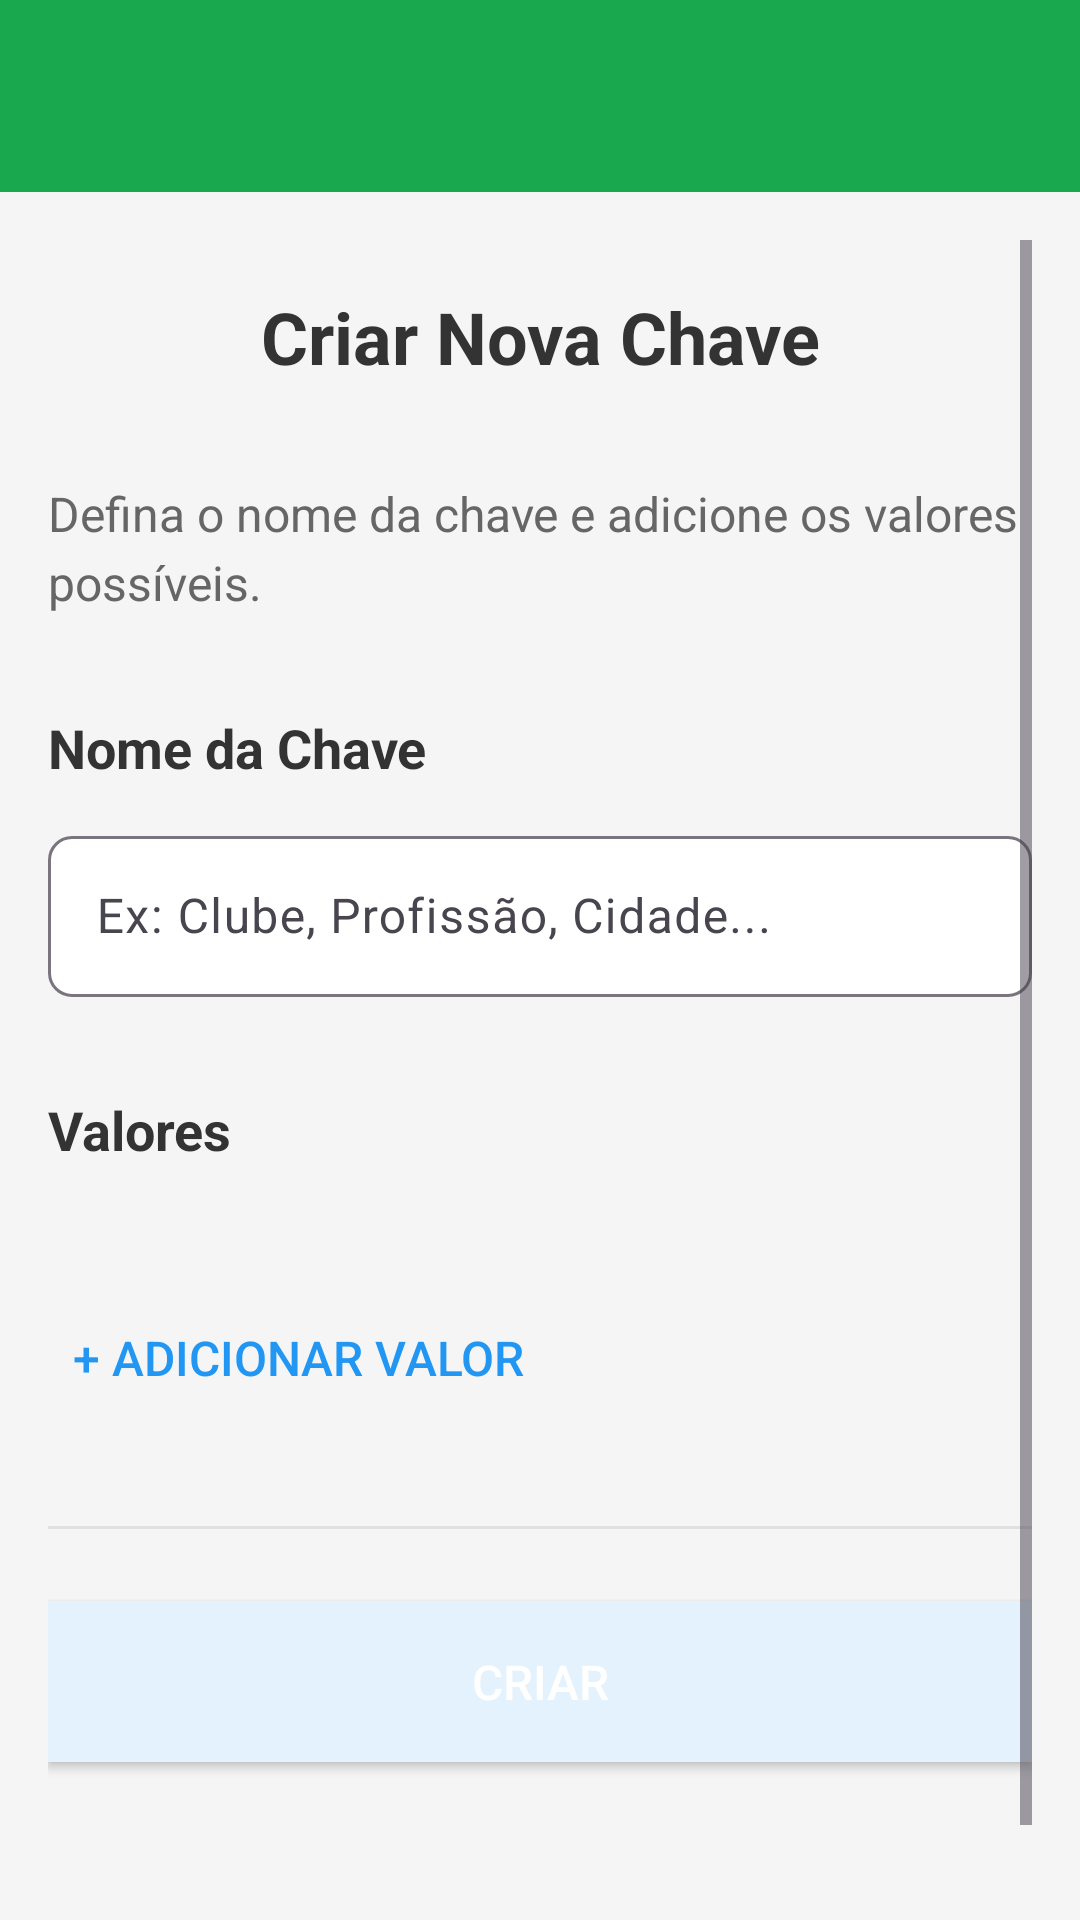

Android layout source for this screen:
<!-- AndroidManifest.xml: application theme Theme.ProjetoAnuncioLoc -->
<!-- res/layout/activity_create_new_key.xml -->
<?xml version="1.0" encoding="utf-8"?>
<LinearLayout xmlns:android="http://schemas.android.com/apk/res/android"
    xmlns:app="http://schemas.android.com/apk/res-auto"
    android:layout_width="match_parent"
    android:layout_height="match_parent"
    android:orientation="vertical">

    
    <androidx.appcompat.widget.Toolbar
        android:id="@+id/toolbar"
        android:layout_width="match_parent"
        android:layout_height="?attr/actionBarSize"
        android:background="?attr/colorPrimary"
        android:theme="?attr/actionBarTheme"
        app:titleTextColor="@android:color/white" />

    <ScrollView
        android:layout_width="match_parent"
        android:layout_height="match_parent"
        android:padding="16dp"
        android:background="#F5F5F5">

        <LinearLayout
            android:layout_width="match_parent"
            android:layout_height="wrap_content"
            android:orientation="vertical">

            
            <TextView
                android:layout_width="match_parent"
                android:layout_height="wrap_content"
                android:text="Criar Nova Chave"
                android:textSize="24sp"
                android:textStyle="bold"
                android:textColor="#333333"
                android:gravity="center"
                android:layout_marginBottom="32dp"
                android:layout_marginTop="16dp" />

            
            <TextView
                android:layout_width="match_parent"
                android:layout_height="wrap_content"
                android:text="Defina o nome da chave e adicione os valores possíveis."
                android:textSize="16sp"
                android:textColor="#666666"
                android:lineSpacingExtra="4dp"
                android:layout_marginBottom="32dp" />

            
            <TextView
                android:layout_width="match_parent"
                android:layout_height="wrap_content"
                android:text="Nome da Chave"
                android:textSize="18sp"
                android:textStyle="bold"
                android:textColor="#333333"
                android:layout_marginBottom="12dp" />

            
            <com.google.android.material.textfield.TextInputLayout
                android:layout_width="match_parent"
                android:layout_height="wrap_content"
                android:layout_marginBottom="32dp"
                app:boxCornerRadiusTopStart="8dp"
                app:boxCornerRadiusTopEnd="8dp"
                app:boxCornerRadiusBottomStart="8dp"
                app:boxCornerRadiusBottomEnd="8dp"
                app:boxBackgroundColor="@android:color/white">

                <com.google.android.material.textfield.TextInputEditText
                    android:id="@+id/et_key_name"
                    android:layout_width="match_parent"
                    android:layout_height="wrap_content"
                    android:hint="Ex: Clube, Profissão, Cidade..."
                    android:padding="16dp"
                    android:textSize="16sp" />

            </com.google.android.material.textfield.TextInputLayout>

            
            <TextView
                android:layout_width="match_parent"
                android:layout_height="wrap_content"
                android:text="Valores"
                android:textSize="18sp"
                android:textStyle="bold"
                android:textColor="#333333"
                android:layout_marginBottom="16dp" />

            
            <LinearLayout
                android:id="@+id/container_values"
                android:layout_width="match_parent"
                android:layout_height="wrap_content"
                android:orientation="vertical"
                android:layout_marginBottom="24dp">

                

            </LinearLayout>

            
            <Button
                android:id="@+id/btn_add_value"
                android:layout_width="wrap_content"
                android:layout_height="wrap_content"
                android:text="+ Adicionar Valor"
                android:textSize="16sp"
                android:textColor="#2196F3"
                android:background="@android:color/transparent"
                android:padding="8dp"
                android:layout_gravity="start"
                android:layout_marginBottom="32dp" />

            
            <View
                android:layout_width="match_parent"
                android:layout_height="1dp"
                android:background="#E0E0E0"
                android:layout_marginBottom="24dp" />

            
            <Button
                android:id="@+id/btn_create"
                android:layout_width="match_parent"
                android:layout_height="wrap_content"
                android:text="Criar"
                android:textSize="16sp"
                android:textColor="#FFFFFF"
                android:background="@color/azul_claro"
                android:padding="16dp"
                android:layout_marginBottom="16dp" />

            
            <Button
                android:id="@+id/btn_back"
                android:layout_width="match_parent"
                android:layout_height="wrap_content"
                android:text="Voltar"
                android:textSize="16sp"
                android:textColor="#666666"
                android:background="@android:color/transparent"
                android:padding="16dp" />

        </LinearLayout>

    </ScrollView>

</LinearLayout>
<!-- resources referenced by this layout -->
<resources>
  <color name="azul_claro">#E3F2FD</color>
  <style name="Theme.ProjetoAnuncioLoc" parent="Base.Theme.ProjetoAnuncioLoc" />
  <style name="Base.Theme.ProjetoAnuncioLoc" parent="Theme.Material3.DayNight.NoActionBar">
          
          <item name="colorPrimary">#19A84E</item>
          <item name="colorPrimaryVariant">#20BF59</item>
          <item name="colorOnPrimary">@android:color/white</item>
  
          
          <item name="colorControlActivated">#19A84E</item>
          <item name="colorControlHighlight">#20BF59</item>
          <item name="colorAccent">#19A84E</item>
  
          
          <item name="android:statusBarColor">#19A84E</item>
          <item name="android:navigationBarColor">#19A84E</item>
  
          <item name="android:autofilledHighlight">@color/white</item>
  
      </style>
  <color name="white">#FFFFFF</color>
</resources>
